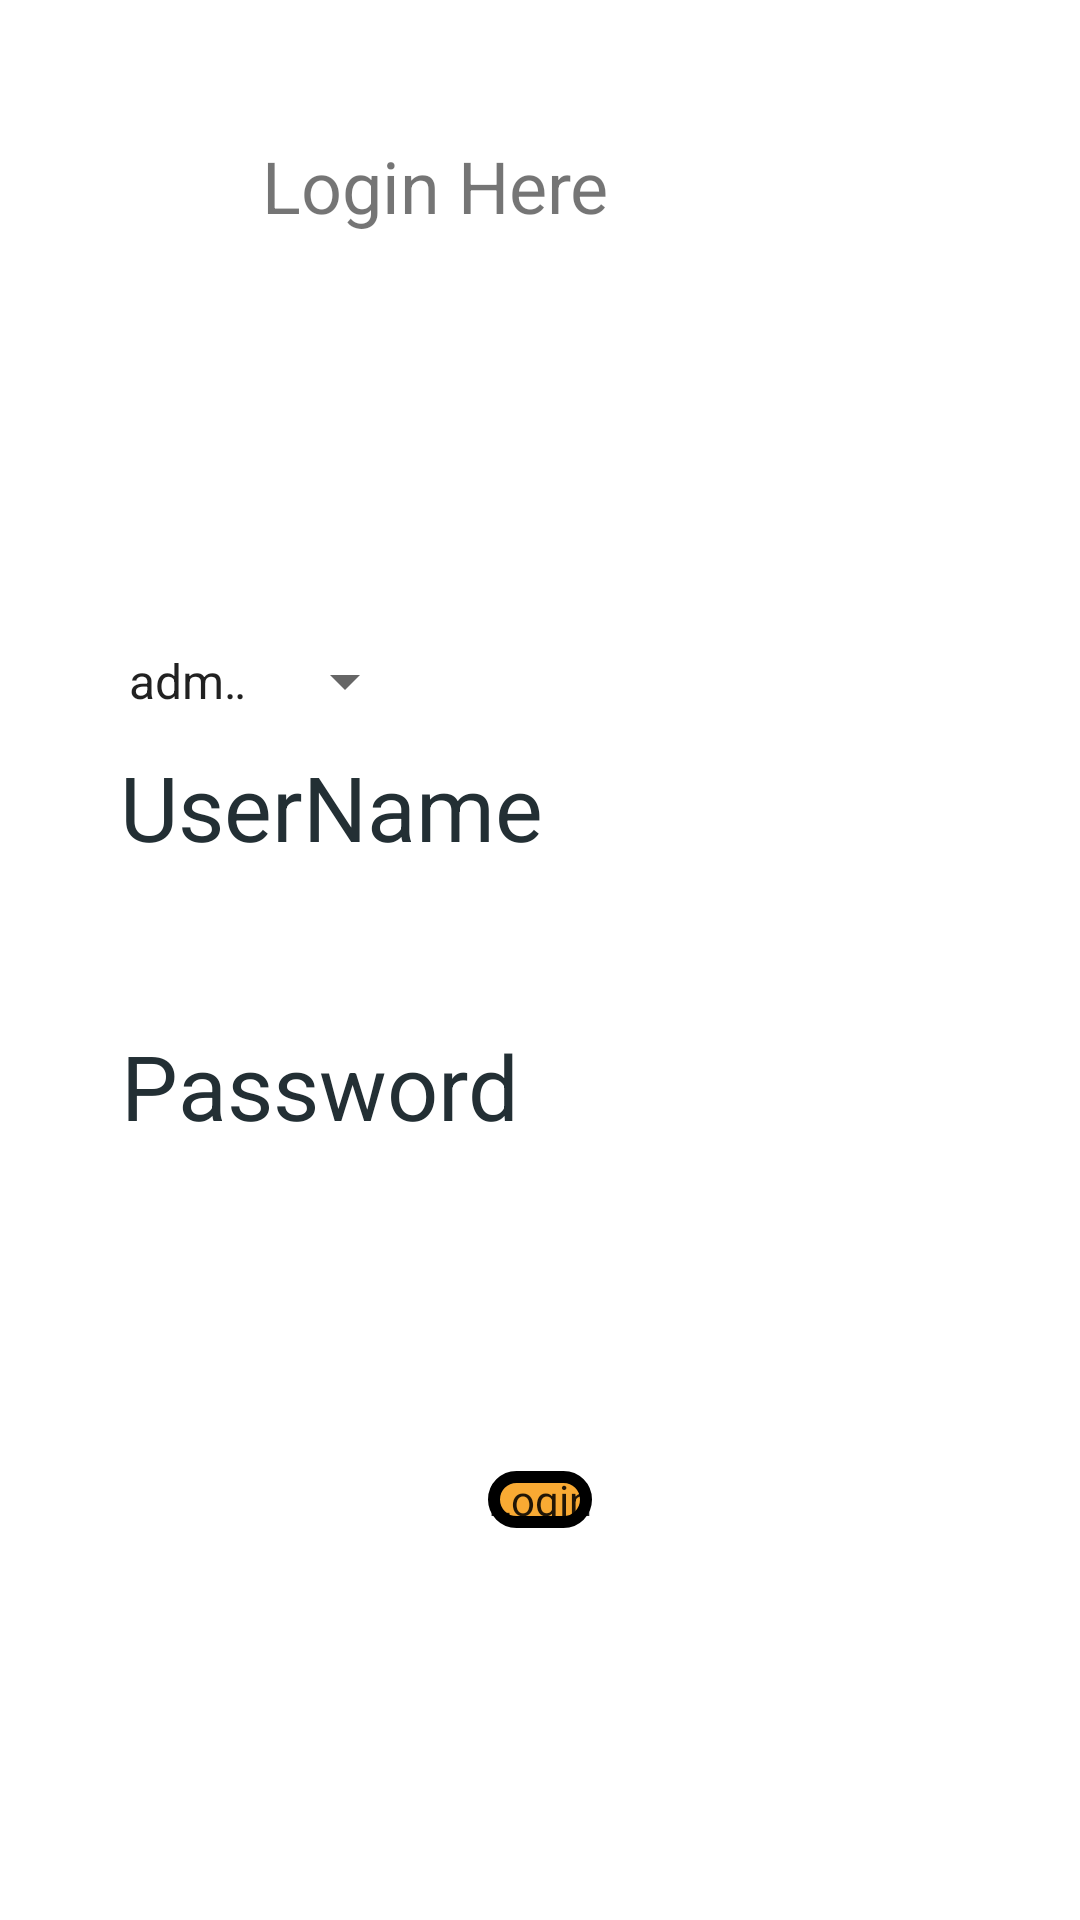

This screen was rendered from an Android layout file. Write that file and the resources it references.
<!-- AndroidManifest.xml: application theme Theme.MyApplication -->
<!-- res/layout/activity_main2.xml -->
<?xml version="1.0" encoding="utf-8"?>
<RelativeLayout xmlns:android="http://schemas.android.com/apk/res/android"
    xmlns:app="http://schemas.android.com/apk/res-auto"
    xmlns:tools="http://schemas.android.com/tools"
    android:layout_width="match_parent"
    android:layout_height="match_parent"
    android:background="@drawable/back"
    tools:context=".MainActivity2">

    <Spinner
        android:id="@+id/spinner"
        android:layout_width="104dp"
        android:layout_height="40dp"
        android:layout_alignParentEnd="true"
        android:layout_alignParentRight="true"
        android:layout_alignParentBottom="true"
        android:layout_marginEnd="221dp"
        android:layout_marginRight="221dp"
        android:layout_marginBottom="393dp"
        android:entries="@array/spin" />

    <TextView
        android:layout_width="wrap_content"
        android:layout_height="wrap_content"
        android:layout_alignParentEnd="true"
        android:layout_alignParentRight="true"
        android:layout_alignParentBottom="true"
        android:layout_marginEnd="157dp"
        android:layout_marginRight="157dp"
        android:layout_marginBottom="562dp"
        android:text="Login Here"
        android:textSize="24sp" />

    <TextView
        android:id="@+id/textView2"
        android:layout_width="wrap_content"
        android:layout_height="wrap_content"
        android:layout_alignParentEnd="true"
        android:layout_alignParentRight="true"
        android:layout_alignParentBottom="true"
        android:layout_marginEnd="179dp"
        android:layout_marginRight="179dp"
        android:layout_marginBottom="351dp"
        android:text="UserName"
        android:textColor="@color/darkgrey"
        android:textSize="30sp" />

    <EditText
        android:id="@+id/editText"
        android:layout_width="wrap_content"
        android:layout_height="wrap_content"
        android:layout_alignParentEnd="true"
        android:layout_alignParentRight="true"
        android:layout_alignParentBottom="true"
        android:layout_marginEnd="114dp"
        android:layout_marginRight="114dp"
        android:layout_marginBottom="312dp"
        android:background="@color/white"
        android:ems="10"
        android:inputType="textPersonName"
        android:text="" />

    <TextView
        android:layout_width="wrap_content"
        android:layout_height="wrap_content"
        android:layout_alignParentEnd="true"
        android:layout_alignParentRight="true"
        android:layout_alignParentBottom="true"
        android:layout_marginEnd="187dp"
        android:layout_marginRight="187dp"
        android:layout_marginBottom="258dp"
        android:text="Password"
        android:textColor="@color/darkgrey"
        android:textSize="30sp" />

    <EditText
        android:id="@+id/editText3"
        android:layout_width="wrap_content"
        android:layout_height="wrap_content"
        android:layout_alignParentEnd="true"
        android:layout_alignParentRight="true"
        android:layout_alignParentBottom="true"
        android:layout_marginEnd="119dp"
        android:layout_marginRight="119dp"
        android:layout_marginBottom="216dp"
        android:background="@color/white"
        android:ems="10"
        android:inputType="textPassword"
        android:text="" />

    <Button
        android:layout_width="wrap_content"
        android:layout_height="wrap_content"
        android:layout_centerHorizontal="true"
        android:layout_below="@+id/editText3"
        android:layout_marginTop="-150dp"
        android:background="@drawable/oval"
        android:onClick="login"
        android:text="Login" />

</RelativeLayout>
<!-- resources referenced by this layout -->
<resources>
  <string-array name="spin">
          <item>admin</item>
          <item>faculty</item>
      </string-array>
  <color name="darkgrey">#232f34</color>
  <color name="white">#FFFFFFFF</color>
  <!-- drawable oval (drawable) -->
  <?xml version="1.0" encoding="UTF-8"?>
  <shape xmlns:android="http://schemas.android.com/apk/res/android">
      <corners android:radius="50dp" />
      <stroke android:color="#000000" android:width="4dp" />
      <solid android:color="@color/Replyorange" />
  </shape>
  <style name="Theme.MyApplication" parent="Theme.MaterialComponents.DayNight.NoActionBar">
          
          <item name="colorPrimary">@color/purple_500</item>
          <item name="colorPrimaryVariant">@color/darkgrey</item>
          <item name="colorOnPrimary">@color/white</item>
          
          <item name="colorSecondary">@color/teal_200</item>
          <item name="colorSecondaryVariant">@color/teal_700</item>
          <item name="colorOnSecondary">@color/black</item>
          
          <item name="android:statusBarColor" tools:targetApi="l">?attr/colorPrimaryVariant</item>
          
          <item name="android:buttonStyle">@drawable/oval</item>
      </style>
  <color name="Replyorange">#F9AA33</color>
  <color name="purple_500">#FF6200EE</color>
  <color name="teal_200">#FF03DAC5</color>
  <color name="teal_700">#FF018786</color>
  <color name="black">#FF000000</color>
</resources>
